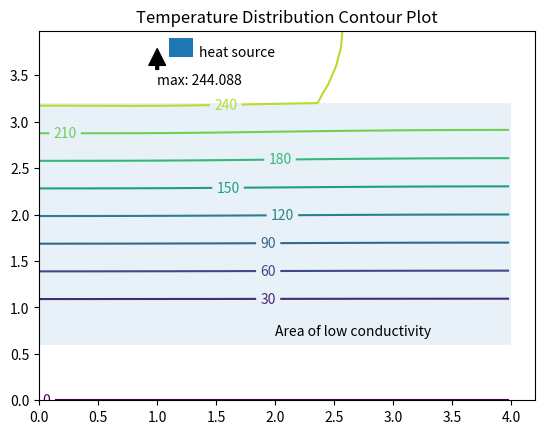

The matplotlib source for this figure:
from math import floor
import time
import numpy as np
import scipy.sparse as sparse
import matplotlib.pyplot as plt
import matplotlib.patches as patches

class Node(object):
    
    def __init__(self, i, j, dof):
        """
        :i: is the x-index of the node.
        :j: is the y-index of the node.
        :dof: is the dof index associated with the node.
        """
        self.i = i
        self.j = j
        self.dof = dof
        
        
    def __repr__(self):
        
        return 'Node %d: %d, %d' % (self.dof, self.i, self.j)
        
        
class Element(object):
    
    def __init__(self, i, j, nodes_2D):
        """
        :i: is the x-index of the element.
        :j: is the y-index of the element.
        :nodes_2D: list of nodes indexed by (i,j).
        """
        self.i = i
        self.j = j
        self.n1 = nodes_2D[i][j]
        self.n2 = nodes_2D[i + 1][j]
        self.n3 = nodes_2D[i + 1][j + 1]
        self.n4 = nodes_2D[i][j + 1]
        self.dofs = np.array([self.n1.dof, self.n2.dof, self.n3.dof, self.n4.dof])
        
        
class RectangularMesh(object):
    
    def __init__(self, nx, ny):
        """
        :nx: the number of elements in the x-direction.
        :ny: the number of elements in the y-direction.
        """
        # Create the nodes.
        node_index = np.ndindex(nx + 1, ny + 1)
        self.nodes = [Node(i, j, k) for k, (i, j) in enumerate(node_index)]
        self.nodes_2D = [[None for j in range(ny + 1)] for i in range(nx + 1)]
        for i, n in enumerate(self.nodes):
            self.nodes_2D[n.i][n.j] = n
            
        # Create the elements.
        elem_index = np.ndindex(nx, ny)
        self.elements = [Element(i, j, self.nodes_2D) for i, j in elem_index]
        self.elements_2D = [[None for j in range(ny)] for i in range(nx)]
        for e in self.elements:
            self.elements_2D[e.i][e.j] = e
            
        # Number of nodes and elements in the mesh.
        self.n_elem = len(self.elements)
        self.n_node = len(self.nodes)
        
        # Node constraint matrix used by the block diagonal assembler.
        row = np.arange(4 * self.n_elem)
        col = np.empty(4 * self.n_elem)
        for i, e in enumerate(self.elements):
            col[4*i:4*i+4] = e.dofs
        val = np.ones(4 * self.n_elem)
        shape = (4 * self.n_elem, len(self.nodes))
        self.con = sparse.coo_matrix((val, (row, col)), shape=shape).tocsr()
        
        # All, free, and boundary dofs. Boundary nodes are at j == 0.
        self.all_dofs = np.arange(self.n_node)
        self.fixed_dofs = [n.dof for n in self.nodes if n.j == 0]
        self.free_dofs = np.setdiff1d(self.all_dofs, self.fixed_dofs)
        
        
class ElementModel(object):
    
    def __init__(self, a, b):
        """
        :a: half the width of an element in the x-direction.
        :b: half the width of an element in the y-direction.
        """
        points = np.array([[-1, -1], [1, -1], [1, 1], [-1, 1]]) / np.sqrt(3)
        jacobian = a*b
        ke = np.zeros((4, 4))
        fe = np.zeros((4, 1))
        for p in points:
            n, dndxi, dndeta = self.shapes(p)
            ke += jacobian * (dndxi.T @ dndxi / a*a + dndeta.T @ dndeta / b*b)
            fe += jacobian * n.T
        self.ke = ke
        self.fe = fe
        
          
    @staticmethod
    def shapes(point):
        """
        :point: the point (xi, eta) to evaluate the shape functions.
        """
        xi, eta = point
        xs = np.array([[-1, 1, 1, -1]])
        es = np.array([[-1, -1, 1, 1]])
        n = 0.25 * (1 + xs * xi) * (1 + es * eta)
        dndxi = xs * 0.25 * (1 + es * eta)
        dndeta = es * 0.25 * (1 + xs * xi) 
        return n, dndxi, dndeta
    
    
class AssemblerBlock(object):
    
    def __init__(self, mesh, model, k, q):  
    
        t0 = time.time()
        k_block = [ke * model.ke for ke in k]
        f_block = [qe * model.fe for qe in q]
        self.sysk1 = mesh.con.T @ sparse.block_diag(k_block, format='csr') @ mesh.con
        self.sysf1 = mesh.con.T @ sparse.coo_matrix(np.vstack(f_block)).tocsr()
        t1 = time.time()
        print('Block Assembley: %g (s)' % (t1-t0))
        
        
    def get_system(self):
        
        return self.sysk1, self.sysf1


class AssemblerIterative(object):
    
    def __init__(self, mesh, model, k, q):

        t0 = time.time()
        ntriplet = 0
        fntriplet = 0
        row = np.zeros(mesh.n_elem * 16)
        col = np.zeros(mesh.n_elem * 16)
        val = np.zeros(mesh.n_elem * 16)
        frow = np.zeros(mesh.n_elem * 4)
        fcol = np.zeros(mesh.n_elem * 4)
        fval = np.zeros(mesh.n_elem * 4)
        for qe, ke, e in zip(q, k, mesh.elements):
            dof = [e.n1.dof, e.n2.dof, e.n3.dof, e.n4.dof]
            for ii, jj in np.ndindex(4, 4):
                row[ntriplet] = dof[ii]
                col[ntriplet] = dof[jj]
                val[ntriplet] = ke * model.ke[ii, jj]
                ntriplet += 1
            for ii in range(4):
                frow[fntriplet] = dof[ii]
                fcol[fntriplet] = 0
                fval[fntriplet] = qe * model.fe[ii]
                fntriplet += 1
                
        shape = (mesh.n_node, mesh.n_node)
        fshape = (mesh.n_node, 1)
        self.sysk2 = sparse.coo_matrix((val, (row, col)), shape=shape).tocsr()
        self.sysf2 = sparse.coo_matrix((fval, (frow, fcol)), shape=fshape).tocsr()
        t1 = time.time()
        print('Iterative Assembley: %g (s)' % (t1-t0))


    def get_system(self):
        
        return self.sysk2, self.sysf2


class AssemblerVector(object):
    """This approach follows the work in the article:
    Effecient topology optimization in MATLAB using 88 lines of code;
[redacted]
    Ole Sigmund; Structural and Multidisciplinary Optimization; January 
    2011; Volume 43, Issue 1, pp 1–16;
    """
    def __init__(self, mesh, model, k, q):

        t0 = time.time()
        kr = np.hstack([np.hstack([e.dofs for _ in range(4)]) for e in mesh.elements])
        kc = np.hstack([np.hstack([d*np.ones(4) for d in e.dofs]) for e in mesh.elements])
        fr = np.hstack([e.dofs for e in mesh.elements])
        fc = np.zeros_like(fr)
        kv = np.expand_dims(k, axis=1) @ np.expand_dims(model.ke.ravel(), axis=0)
        kv = np.ravel(kv)
        fv = np.expand_dims(q, axis=1) @ model.fe.T 
        fv = np.ravel(fv)
        
        shape = (mesh.n_node, mesh.n_node)
        fshape = (mesh.n_node, 1)     
        self.sysk3 = sparse.coo_matrix((kv, (kr, kc)), shape=shape).tocsr()
        self.sysf3 = sparse.coo_matrix((fv, (fr, fc)), shape=fshape).tocsr()
        t1 = time.time()
        print('Vector Assembley: %g (s)' % (t1-t0))
        
        
    def get_system(self):
        
        return self.sysk3, self.sysf3
    
    
class FiniteElement(object):
    
    def __init__(self):
        """On initialization, the finite element analysis is executed step
        by step and the solution is saved.
        """
        # Constants defining the domain of the problem.
        self.a = 0.1
        self.b = 0.1
        self.nelx = 20
        self.nely = 20
        
        # Initialize mesh and the element matrices.
        self.mesh = RectangularMesh(self.nelx, self.nely)
        self.model = ElementModel(self.a, self.b)
        
        # Get the parameters of the problem and assemble system matrices.
        k, q = self.define_k_and_q(self.mesh)
        assembler = AssemblerVector(self.mesh, self.model, k, q)
        sysk, sysf = assembler.get_system()
        
        # Apply boundary conditions.
        sysk = sysk[self.mesh.free_dofs, :][:, self.mesh.free_dofs]
        sysf = sysf[self.mesh.free_dofs]
        
        # Solve system of equations.
        self.u = sparse.linalg.spsolve(sysk, sysf)
        
        # Add in the boundary dofs.
        self.uall = np.zeros(self.mesh.all_dofs.shape)
        self.uall[self.mesh.free_dofs] = self.u
        
        
    def interpolate(self, x, y):
        """Using the solution stored in 'self.uall' the temperature value is
        interpolated for the point (x, y).
        
        Parameters
        ----------
        :x,y: The coordinate of the point at which the temperature is 
              calculated.
              
        Returns
        -------
        :u: The temperature at the point (x,y).
        """
        i0 = floor(x / (2*self.a))
        j0 = floor(y / (2*self.b))
        x0 = (x - self.a*(2*i0 + 1)) / self.a
        y0 = (y - self.b*(2*j0 + 1)) / self.b
        e = self.mesh.elements_2D[i0][j0]
        ue = self.uall[e.dofs]
        n, _, _ = self.model.shapes((x0, y0))
        u = np.sum(ue * n)
        return u
        
        
    def plot(self):
        """Plots the temperature field calculated using the finite element
        analysis.
        """
        
        # Determine the points over which to evaluate the temperature.
        delta_x = 2 * self.a * 0.1
        delta_y = 2 * self.b * 0.1
        x = np.arange(0, 2*self.nelx*0.1, delta_x)
        y = np.arange(0, 2*self.nely*0.1, delta_y)
        mx, my = np.meshgrid(x, y)
        
        # Determine the temperature at each point for the plot.
        mz = np.zeros(mx.shape)
        nx, ny = my.shape
        for i in range(nx):
            for j in range(ny):
                mz[i, j] = self.interpolate(mx[i, j], my[i, j])

        # Create a contour plot.
        fig, ax = plt.subplots()
        cs = ax.contour(mx, my, mz, 8)
        ax.clabel(cs, inline=1, fontsize=10)
        ax.set_title('Temperature Distribution Contour Plot')
        
        # Annotate the point of maximum temperature.
        index_array = np.argmax(mz)
        max_x = np.ravel(mx)[index_array]
        max_y = np.ravel(my)[index_array]
        max_z = mz.ravel()[index_array]
        ax.annotate('max: %g' % max_z, 
                    xy=(max_x, max_y), xytext=(max_x, max_y-0.4),
                    arrowprops=dict(facecolor='black', shrink=0.05, width=2))
        
        # Highlight the element with the heat source.
        ax.add_patch(patches.Rectangle((1.1, 3.7), 0.2, 0.2))
        ax.annotate('heat source', xy=(1.3, 3.7), xytext=(1.35, 3.7))
        
        # Highlight the area of poor conductivity.
        ax.add_patch(patches.Rectangle((0, 0.6), 4, 2.6, alpha=0.1))    
        note = 'Area of low conductivity'
        ax.annotate(note, xy=(2, 0.7), xytext=(2, 0.7))
        
        #fig.savefig('poisson.png', dpi=300)


    @staticmethod
    def define_k_and_q(mesh):
        """
        `k` is the heat conductivity, and `q` is the heat source per unit area. 
        In this code, each are constant for each element. In this example a 
        heat source is placed on a single element at coordinate (1.1, 3.7).
        The heat conductivity is given a value of 0.01 for y in (0.6, 3.2), 
        otherwise a value of 1.
        
        Parameters
        ----------
        :mesh: The mesh is used to determine where the areas of low 
               conductivity are, and the location of the heat source.
               
        Returns
        -------
        :k: The array of heat conductivity values for each element in an
            order matching that of mesh.elements.
        :q: The heat source on each element.
        """
        k = np.zeros(len(mesh.elements))
        q = np.zeros(len(mesh.elements))
        
        for i, e in enumerate(mesh.elements):
            k[i] = 1e-2 if 3 < e.j < 16 else 1
            q[i] = 1 if e.i == 5 and e.j == 18 else 0
        
        return k, q
                
    
if __name__ == '__main__':
     
    fem = FiniteElement()
    fem.plot()
            